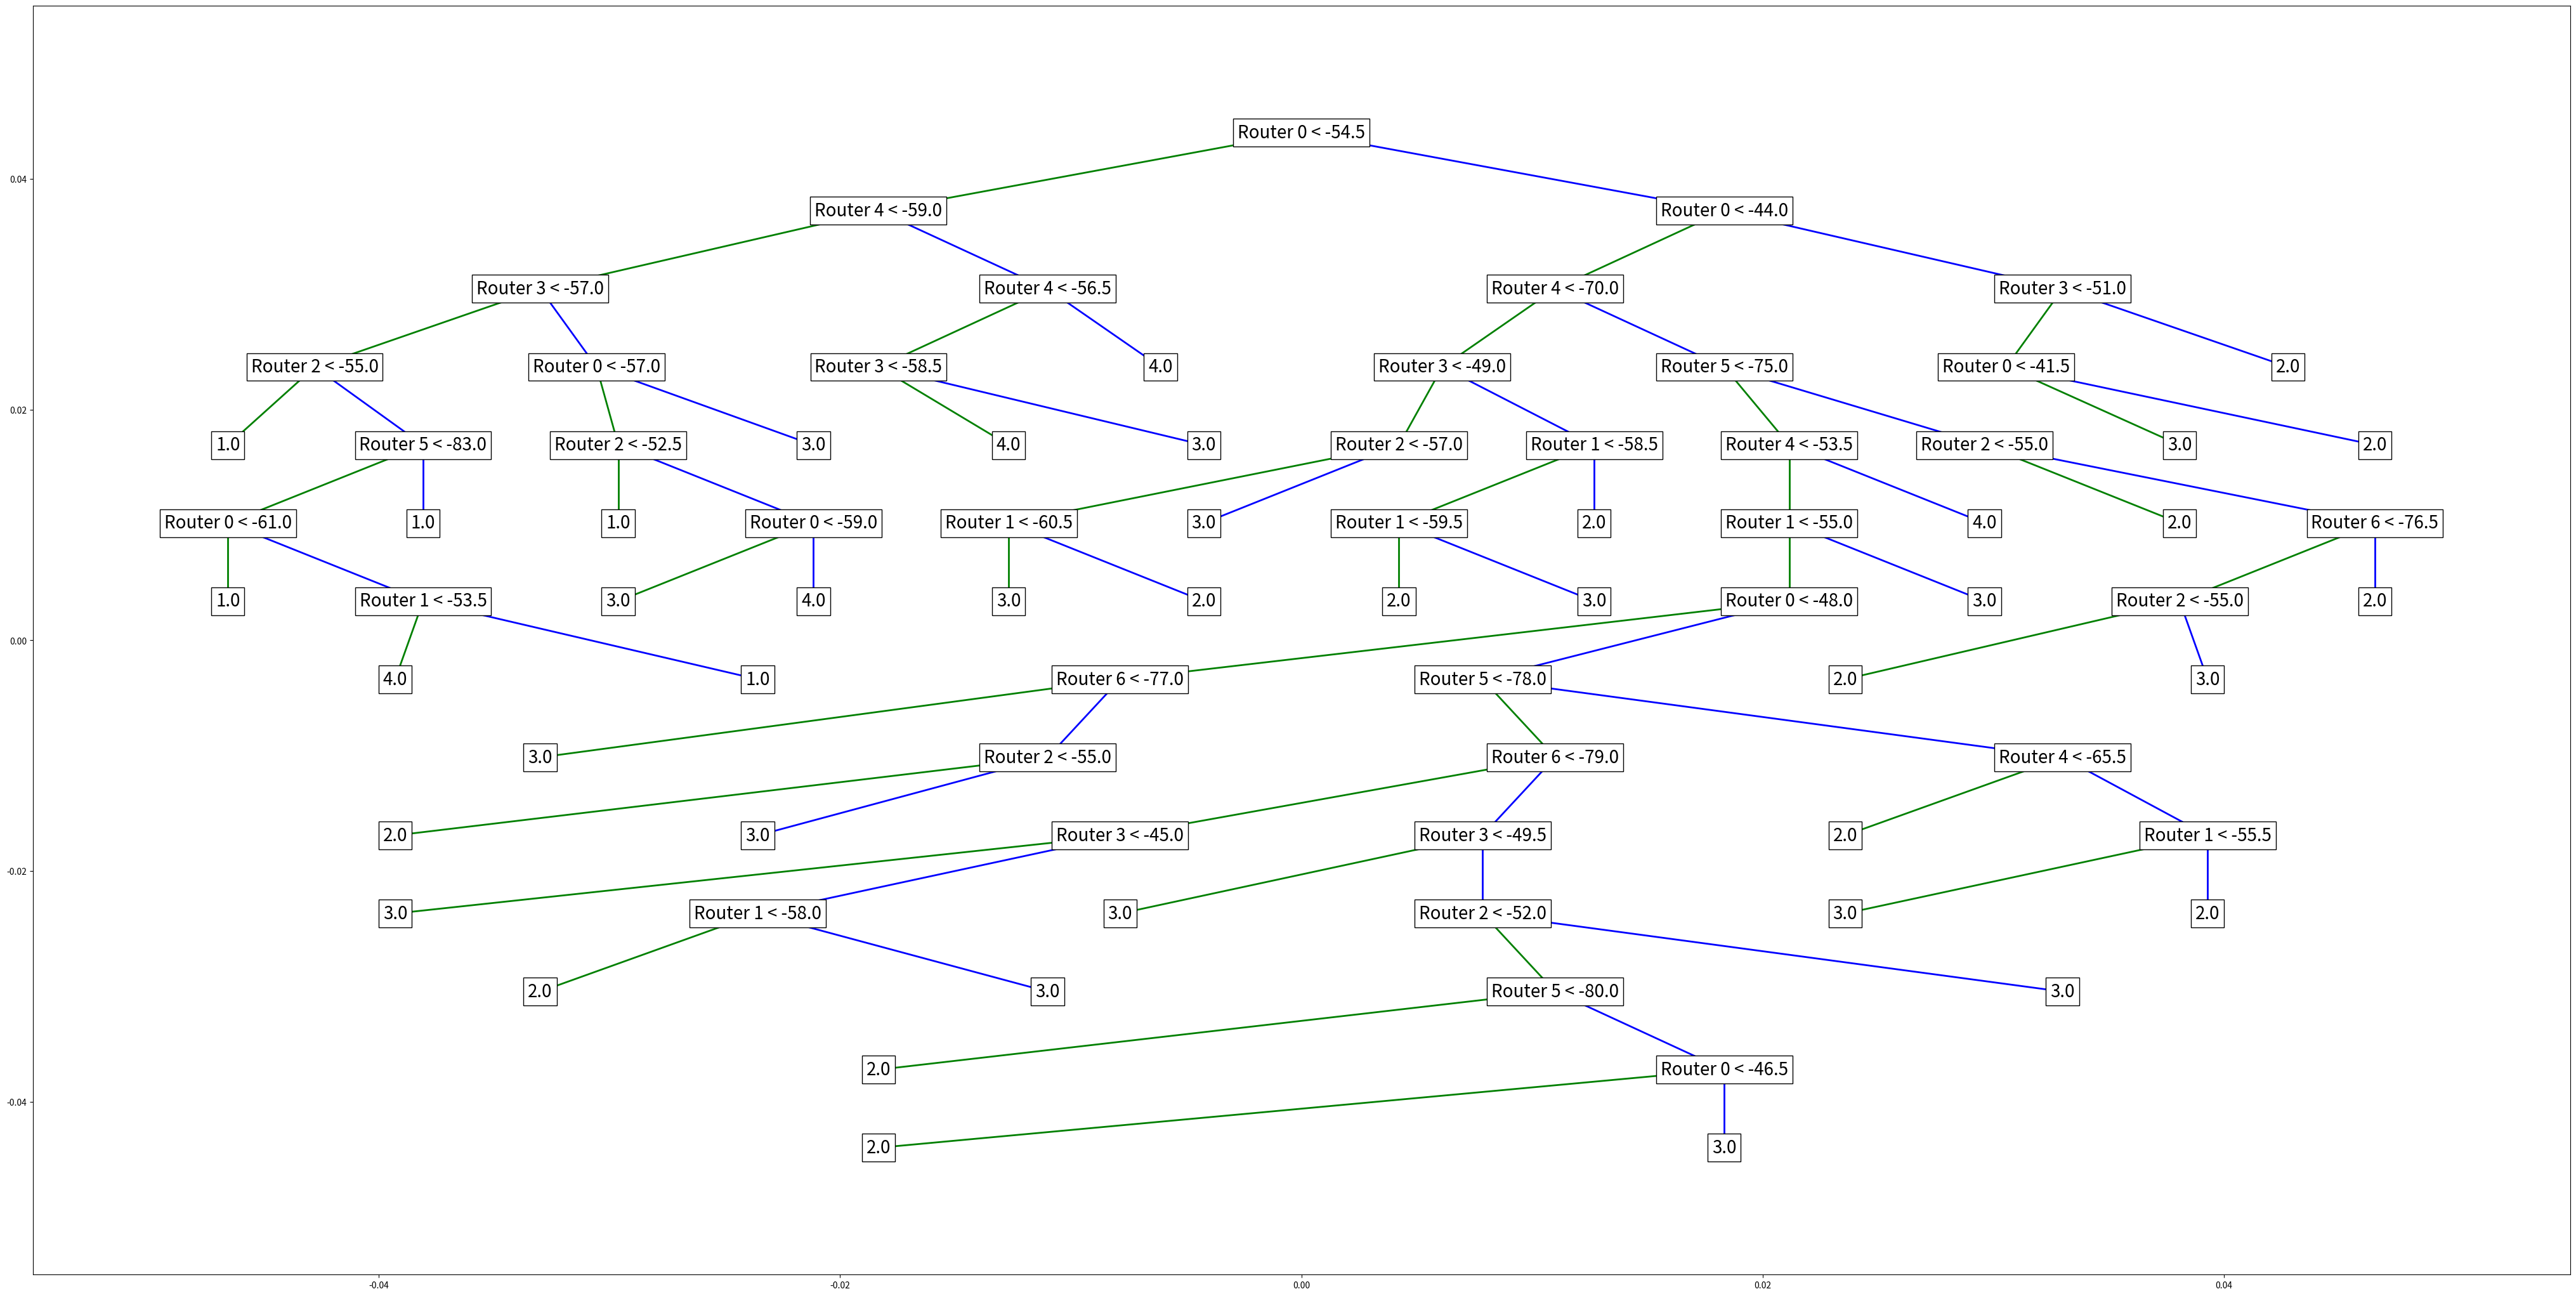

Source code (Python):
''' 
Description: file containing the functions needed to print out a visualisation of the binary decision tree

decision_tree_learning: - takes in a dataset as a matrix and a depth variable 
                        - outputs a decision tree of specified max depth as a dictionary
                        - 

'''

# from this import s
import numpy as np
import matplotlib.pyplot as plt
import json

final_tree_noisy = {'attribute': 0, 'value': -54.5, 'left': {'attribute': 4, 'value': -59.0, 'left': {'attribute': 3, 'value': -57.0, 'left': {'attribute': 2, 'value': -55.0, 'left': {'label': {1.0: 468}, 'depth': 0}, 'right': {'attribute': 5, 'value': -83.0, 'left': {'attribute': 0, 'value': -61.0, 'left': {'label': {1.0: 4}, 'depth': 0}, 'right': {'attribute': 1, 'value': -53.5, 'left': {'label': {4.0: 3}, 'depth': 0}, 'right': {'label': {1.0: 1}, 'depth': 0}}}, 'right': {'label': {1.0: 24}, 'depth': 0}}}, 'right': {'attribute': 0, 'value': -57.0, 'left': {'attribute': 2, 'value': -52.5, 'left': {'label': {1.0: 3}, 'depth': 0}, 'right': {'attribute': 0, 'value': -59.0, 'left': {'label': {3.0: 2}, 'depth': 0}, 'right': {'label': {4.0: 1}, 'depth': 0}}}, 'right': {'label': {3.0: 10}, 'depth': 0}}}, 'right': {'attribute': 4, 'value': -56.5, 'left': {'attribute': 3, 'value': -58.5, 'left': {'label': {4.0: 4}, 'depth': 0}, 'right': {'label': {3.0: 3}, 'depth': 0}}, 'right': {'label': {4.0: 489}, 'depth': 0}}}, 'right': {'attribute': 0, 'value': -44.0, 'left': {'attribute': 4, 'value': -70.0, 'left': {'attribute': 3, 'value': -49.0, 'left': {'attribute': 2, 'value': -57.0, 'left': {'attribute': 1, 'value': -60.5, 'left': {'label': {3.0: 2}, 'depth': 0}, 'right': {'label': {2.0: 2}, 'depth': 0}}, 'right': {'label': {3.0: 7}, 'depth': 0}}, 'right': {'attribute': 1, 'value': -58.5, 'left': {'attribute': 1, 'value': -59.5, 'left': {'label': {2.0: 5}, 'depth': 0}, 'right': {'label': {3.0: 2}, 'depth': 0}}, 'right': {'label': {2.0: 28}, 'depth': 0}}}, 'right': {'attribute': 5, 'value': -75.0, 'left': {'attribute': 4, 'value': -53.5, 'left': {'attribute': 1, 'value': -55.0, 'left': {'attribute': 0, 'value': -48.0, 'left': {'attribute': 6, 'value': -77.0, 'left': {'label': {3.0: 139}, 'depth': 0}, 'right': {'attribute': 2, 'value': -55.0, 'left': {'label': {2.0: 2}, 'depth': 0}, 'right': {'label': {3.0: 8}, 'depth': 0}}}, 'right': {'attribute': 5, 'value': -78.0, 'left': {'attribute': 6, 'value': -79.0, 'left': {'attribute': 3, 'value': -45.0, 'left': {'label': {3.0: 47}, 'depth': 0}, 'right': {'attribute': 1, 'value': -58.0, 'left': {'label': {2.0: 1}, 'depth': 0}, 'right': {'label': {3.0: 4}, 'depth': 0}}}, 'right': {'attribute': 3, 'value': -49.5, 'left': {'label': {3.0: 9}, 'depth': 0}, 'right': {'attribute': 2, 'value': -52.0, 'left': {'attribute': 5, 'value': -80.0, 'left': {'label': {2.0: 6}, 'depth': 0}, 'right': {'attribute': 0, 'value': -46.5, 'left': {'label': {2.0: 1}, 'depth': 0}, 'right': {'label': {3.0: 2}, 'depth': 0}}}, 'right': {'label': {3.0: 2}, 'depth': 0}}}}, 'right': {'attribute': 4, 'value': -65.5, 'left': {'label': {2.0: 5}, 'depth': 0}, 'right': {'attribute': 1, 'value': -55.5, 'left': {'label': {3.0: 3}, 'depth': 0}, 'right': {'label': {2.0: 1}, 'depth': 0}}}}}, 'right': {'label': {3.0: 248}, 'depth': 0}}, 'right': {'label': {4.0: 3}, 'depth': 0}}, 'right': {'attribute': 2, 'value': -55.0, 'left': {'label': {2.0: 9}, 'depth': 0}, 'right': {'attribute': 6, 'value': -76.5, 'left': {'attribute': 2, 'value': -55.0, 'left': {'label': {2.0: 1}, 'depth': 0}, 'right': {'label': {3.0: 8}, 'depth': 0}}, 'right': {'label': {2.0: 2}, 'depth': 0}}}}}, 'right': {'attribute': 3, 'value': -51.0, 'left': {'attribute': 0, 'value': -41.5, 'left': {'label': {3.0: 4}, 'depth': 0}, 'right': {'label': {2.0: 1}, 'depth': 0}}, 'right': {'label': {2.0: 436}, 'depth': 0}}}}

test_data = {
    "attribute" : "Col 5",
    "value" : -20,
    "left" : {
        "attribute" : "Col 2",
        "value" : 30,
        "left" : {
            "attribute" : "Col 2",
            "value" : 30,
            "left" : {
                "attribute" : "Col 2",
                "value" : 30,
                "left" : {
                    "attribute" : "Col 2",
                    "value" : 30,
                    "left" : {
                        "label" : {
                            "Col 1" : 3,
                            "Col 2" : 2,
                            "Col 3" : 1
                        }, 
                        "depth" : 0
                    },
                    "right" : {
                        "label" : {
                            "Col 2"  : 5,
                            "Col 1" : 3,
                            "Col 6" : 1
                        }, 
                        "depth" : 0
                    }
                },
                "right" : {
                    "label" : {
                        "Col 2"  : 5,
                        "Col 1" : 3,
                        "Col 6" : 1
                    }, 
                    "depth" : 0
                }
            },
            "right" : {
                "label" : {
                    "Col 2"  : 5,
                    "Col 1" : 3,
                    "Col 6" : 1
                }, 
                "depth" : 0
            }
        },
        "right" : {
            "attribute" : "Col 2",
            "value" : 30,
            "left" : {
                "label" : {
                    "Col 1" : 3,
                    "Col 2" : 2,
                    "Col 3" : 1
                }, 
                "depth" : 0
            },
            "right" : {
                "label" : {
                    "Col 2"  : 5,
                    "Col 1" : 3,
                    "Col 6" : 1
                }, 
                "depth" : 0
            }
        }
    },
    "right" : {
        "attribute" : "Col 7",
        "value" : -5,
        "left" : {
            "label" : {
                "Col 8" : 9,
                "Col 3" : 3,
                "Col 5" : 2
            }, 
            "depth" : 0
        },
        "right" : {
            "attribute" : "Col 7",
            "value" : -5,
            "left" : {
                "label" : {
                    "Col 8" : 9,
                    "Col 3" : 3,
                    "Col 5" : 2
                }, 
                "depth" : 0
            },
            "right" : {
                "attribute" : "Col 7",
                "value" : -5,
                "left" : {
                    "label" : {
                        "Col 8" : 9,
                        "Col 3" : 3,
                        "Col 5" : 2
                    }, 
                    "depth" : 0
                },
                "right" : {
                    "attribute" : "Col 7",
                    "value" : -5,
                    "left" : {
                        "label" : {
                            "Col 8" : 9,
                            "Col 3" : 3,
                            "Col 5" : 2
                        }, 
                        "depth" : 0
                    },
                    "right" : {
                        "label" : {
                            "Col 8" : 3,
                            "Col 6" : 2,
                            "Col 7" : 1
                        }, 
                        "depth" : 0
                    }
                }
            }
        }
    }
}

squeeze_bounds = 0.8
depth_sum = []

def modify_tree(decision_tree: dict, depth: int):

    if len(depth_sum) < depth+1:
        depth_sum.append(1)
    else:
        depth_sum[depth] += 1

    decision_tree["count"] = depth_sum[depth] - 1
    decision_tree["depth"] = depth

    if "label" in decision_tree.keys():
        # It's a leaf node. Find the label for the leaf.
        max_label = ["x", 0]

        for values in decision_tree["label"].keys():
            if decision_tree["label"][values] > max_label[1]:
                max_label[0] = values

        decision_tree["text"] = max_label[0]
        return depth
    else:
        decision_tree["text"] = "Router " + str(decision_tree["attribute"]) + " < " + str(decision_tree["value"])
        depth1 = modify_tree(decision_tree["left"], depth+1)
        depth2 = modify_tree(decision_tree["right"], depth+1)

        if (depth1 > depth2):
            return depth1
        else:
            return depth2

def draw_diagram(decision_tree: dict, fig: plt.figure, final_depth: int, ax: plt.subplot, color='blue', parent_x = 0.0, parent_y = 0.0):
    y_coord = 1 - ( ( (decision_tree["depth"] / final_depth) * squeeze_bounds ) + 0.1 )
    x_coord = ( (decision_tree['count']+1) / (depth_sum[decision_tree['depth']]+1) )
    fontsize = 20

    fig.text(x_coord, y_coord, decision_tree["text"], transform=fig.transFigure, bbox={'facecolor': 'white', 'pad': 5}, ha='center', va='center', fontsize = fontsize)
    
    if parent_x != 0.0:
        ax.plot([x_coord, parent_x],[y_coord, parent_y], color=color, linewidth=2, transform=fig.transFigure, figure=fig)

    if "label" not in decision_tree.keys():
        draw_diagram(decision_tree["left"], fig, final_depth, ax, 'green', x_coord, y_coord)
        draw_diagram(decision_tree["right"], fig, final_depth, ax, 'blue', x_coord, y_coord)

def print_tree(decision_tree: dict, name):
    
    fig = plt.figure()
    final_depth = modify_tree(decision_tree, 0)

    ax = fig.add_subplot()

    draw_diagram(decision_tree, fig, final_depth, ax)
    ax.set_position([0, 0, 1, 1])
    fig.set_size_inches(40, 20)
    plt.savefig(f'fig_{name}.jpg', dpi=200)

if __name__ == '__main__':
    print_tree(final_tree_noisy, 'test_name')

